Run: headless pygame with SDL's dummy video driver; simulated clock (each Clock.tick advances the game by its frame time, no real sleeping); random seed 0; keys injected as events and as key.get_pressed() state; no mouse input.
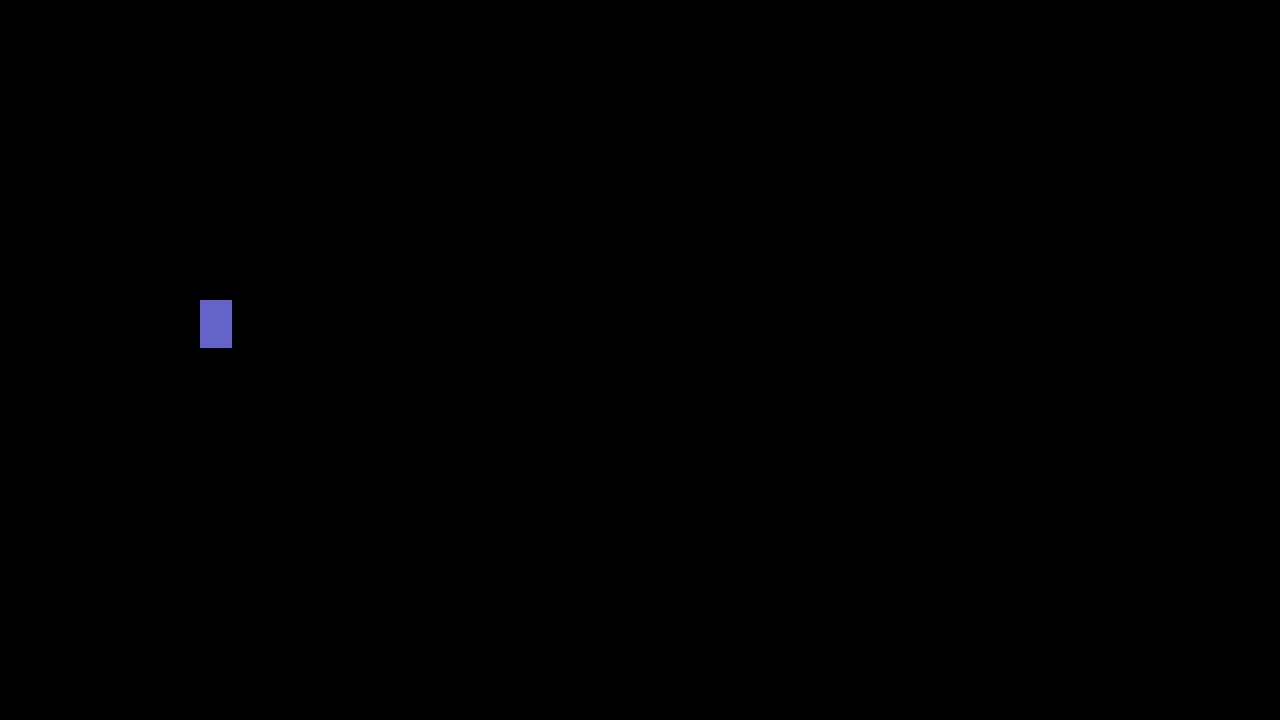
Frame 1 of 4 · flips 1–60 · no input
Frame 2 of 4 · flips 61–180 · tapped SPACE, RETURN · held RIGHT (→), D · screen unchanged from frame 1, image omitted
Frame 3 of 4 · flips 181–300 · held DOWN (↓), S · screen unchanged from frame 2, image omitted
Frame 4 of 4 · flips 301–420 · held LEFT (←), A, UP (↑), W · screen unchanged from frame 3, image omitted

The pygame program that drew these frames:

import pygame

pygame.init()

SCREEN_WIDTH = 1280
SCREEN_HEIGHT = 720
FPS = 60

class Player:

    def __init__(self, x, y):
        self.x = x
        self.y = y
        self.width = 32
        self.height = 48
        self.rect = pygame.Rect(x, y, self.width, self.height)

    def draw(self, screen):

        pygame.draw.rect(screen, (100, 100, 200), self.rect)

class GameLoop:

    def __init__(self):
        self.screen = pygame.display.set_mode((SCREEN_WIDTH, SCREEN_HEIGHT))
        pygame.display.set_caption("")
        self.clock = pygame.time.Clock()
        self.running = True

        self.player = Player(200, 300)

    def draw(self):
        self.player.draw(self.screen)

    def run(self):
        while self.running:
            for event in pygame.event.get():
                if event.type == pygame.QUIT:
                    self.running = False

            self.clock.tick(FPS)
            self.draw()
            pygame.display.flip()

        pygame.quit()

game = GameLoop()
game.run()
